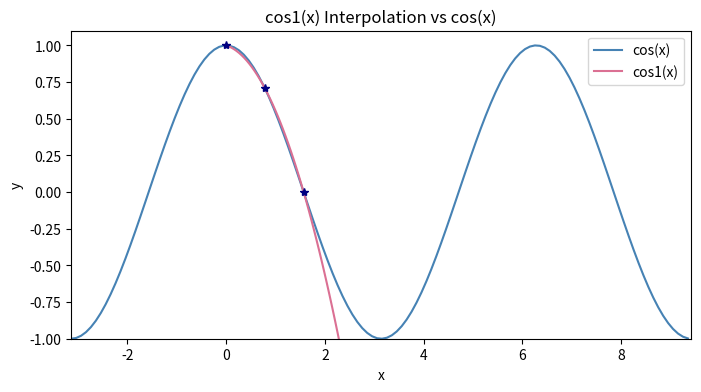
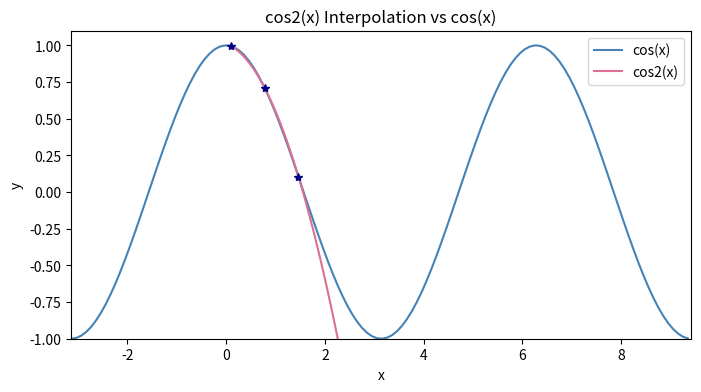
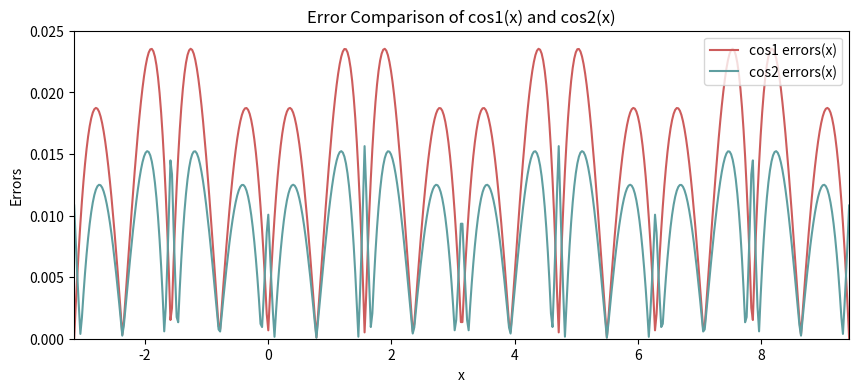

The matplotlib source for these figures, in order:
# Newton Divided Difference Interpolation

import numpy as np
import matplotlib.pyplot as pyp

############################## FUNCTIONS #############################

# Evaluate divided difference interpolant
def newtonEval(t,coefs,x):
    n = len(coefs)
    value = coefs[n-1]
    for i in range(n-2,-1,-1): # same as n-2, n-3, n-4, ..., 0
        value = value*(t-x[i]) + coefs[i]
    return value

# generate an array of points to plot a graph smoothly
def evaluate_graph(x, coefs):
    n = len(x)
    m = 10*n
    minx = min(x)
    maxx = max(x)
    t = np.arange(minx, maxx+1, (maxx-minx)/m)
    val = newtonEval(t, coefs, x)
    return (t, val)

# Set up divided difference coefficients
def newtonDD(x,y):
    n = len(x)

    # DD level 0
    # coefs[i] = y[i] for i=0,1,2,...,n-1
    coefs = [y[i] for i in range(n)] 
    
    # DD higher levels (bottom to top, overwrite lower entries as they are finished)
    for level in range(1,n): # 1,2,3,4, ... n-1
        for i in range(n-1,level-1,-1): #n-1, n-2, ..., level
            dx = x[i] - x[i-level] 
            if (dx==0): exit(2)
            coefs[i] = (coefs[i]-coefs[i-1])/dx
    return coefs

# print_poly helper
def sign_switch(num):
    num = str(num)
    if num[0] == '-':
        num = " - " + num[1:]
    else:
        num = " + " + num
    return num

# construct a string representing the polynomial
def print_poly(coefs, x_data, name, print_flag):
    P = f"{coefs[0]}"
    if print_flag:
        print(f"Interpolating Polynomial of {name}(x): \n" + "P(x) = " + P)
    for i in range(1, len(coefs)):
        addOn = sign_switch(coefs[i])
        for j in range(i):
            if x_data[j] == 0:
                addOn += " * (x - 0)"
            else:
                addOn += " * (x" + sign_switch(-x_data[j]) + ")"
        P += f"{addOn}"
        if print_flag:
            print(f"      {addOn}")
    if print_flag:
        print()
    return P

# evaluate NewtonDD polynomial
def eval_poly(P, x):
    P = eval(P)
    return P

# convert x-values into cos domain
def domain_cos(x_value):
    x_revised = []
    for x in x_value:
        s = 1
        x = x % (2*np.pi)
        if x > np.pi:
            x = 2*np.pi - x
        if x > np.pi/2:
            s = -1
            x = np.pi - x
        x_revised.append((x, s))
    return x_revised

# convert x-values into sin domain
def domain_sin(x_value):
    x_revised = []
    for x in x_value:
        sign = 1
        x = x % (2*np.pi)
        if x > np.pi:
            sign = -1
            x = 2*np.pi - x
        if x > np.pi/2:
            x = np.pi - x
        x_revised.append((x, sign))
    return x_revised

# generate chebysheve nodes
def chebyshev_nodes(a,b,n):
    default_nodes = [np.cos((2*i-1)*np.pi/(2*n)) for i in range(1, n+1)]
    nodes = [(b-a)/2*t+(b+a)/2 for t in default_nodes]
    return nodes

############################## PROBLEMS #############################

# generates the polynomials with specific interpolants
def interpolation(x_data, y_data, name, print_flag):
    # check length
    if len(x_data)==len(y_data):
        coefs = newtonDD(x_data, y_data)
    else:
        print("x and y are different sizes")
        exit()

    # store and display the polynomial
    P = print_poly(coefs, x_data, name, print_flag)
    return (P, coefs)

def get_cos_error(P, x_value, print_flag, name=""):
    # map x_value into cos1/2's domain
    x_revised = domain_cos(x_value)

    cos_true = [np.cos(x) for x in x_value]
    cos_esti = [sign*eval_poly(P, x) for (x, sign) in x_revised]
    cos_err = [abs(cos_true[i]-cos_esti[i]) for i in range(len(x_value))]

    if print_flag:
        # print and compare values and errors
        print("{:>10} {:>20} {:>20} {:>20}".\
            format("x", "cos(x)", name+"(x)", "Error"))
        for i in range(len(x_value)):
            print("{:10.1f} {:20.7f} {:20.7f} {:20.7f}".\
                format(x_value[i], cos_true[i], cos_esti[i], cos_err[i]))
        print()
    
    return cos_err

def compare_graph(graph1, graph2, nodes, name):
    # plot graphs
    pyp.figure(figsize=(8,4))
    pyp.plot(graph1[0], graph1[1], color="steelblue")
    pyp.plot(graph2[0], graph2[1], color="palevioletred")
    for i in range(len(nodes[0])):
        pyp.plot(nodes[0][i], nodes[1][i],'*', color = "navy")

    # make labels
    pyp.xlabel("x")
    pyp.ylabel("y")
    pyp.xlim(-np.pi, 3*np.pi)
    pyp.ylim(-1,1.1)
    pyp.title(name+"(x) Interpolation vs cos(x)")
    pyp.legend(["cos(x)", name+"(x)"], loc="upper right")
    pyp.show()

def compare_error(interval, err1, err2, name1, name2):
    # plot error points
    pyp.figure(figsize=(10,4))
    pyp.plot(interval, err1, color="indianred")
    pyp.plot(interval, err2, color="cadetblue")

    # make labels
    pyp.xlabel("x")
    pyp.ylabel("Errors")
    pyp.xlim(-np.pi, 3*np.pi)
    pyp.ylim(0, 0.025)
    pyp.title(f"Error Comparison of {name1}(x) and {name2}(x)")
    pyp.legend([f"{name1} errors(x)", f"{name2} errors(x)"], loc="upper right")
    pyp.show()

def analyze_cos_P(x_value, interpolants, name, print_flag):
    # generate the interpolated polynomial
    cos_x_data = interpolants
    cos_y_data = [np.cos(x) for x in cos_x_data] 
    cos_P, coefs = interpolation(cos_x_data, cos_y_data, name, print_flag)

    # generate and print x, cos, cos_P, and error
    get_cos_error(cos_P, x_value, print_flag, name=name)

    # plot graph
    if print_flag:
        # pre-plot values for cos
        cosx = np.arange(-np.pi, 3*np.pi, 0.1)
        cosy = np.cos(cosx)

        # pre-plot values for cos_P
        t, val = evaluate_graph(cos_x_data, coefs)

        # generate the graph of cos and cos_P
        compare_graph((cosx, cosy), (t, val), (cos_x_data, cos_y_data), name)

    return cos_P

############################## MAIN #############################

def main():
    # points to be evaluated using polynomials
    x_value = [1, 2, 3, 4, 14, 1000]
    x_value_neg = [-x for x in x_value]
    x_value_neg.reverse()
    x_value = x_value_neg + x_value

    # equally spaced interpolants
    interpolants = [0, np.pi/4, np.pi/2]
    cos1 = analyze_cos_P(x_value, interpolants, "cos1", True)

    # chebyshev interpolants
    interpolants = chebyshev_nodes(0, np.pi/2, 3)
    cos2 = analyze_cos_P(x_value, interpolants, "cos2", True)

    # compare errors in cos1 and cos2
    interval = np.linspace(-np.pi, 3*np.pi, num=500)
    err1 = get_cos_error(cos1, interval, False)
    err2 = get_cos_error(cos2, interval, False)
    compare_error(interval, err1, err2, "cos1", "cos2")

if __name__ == "__main__":
    main()
